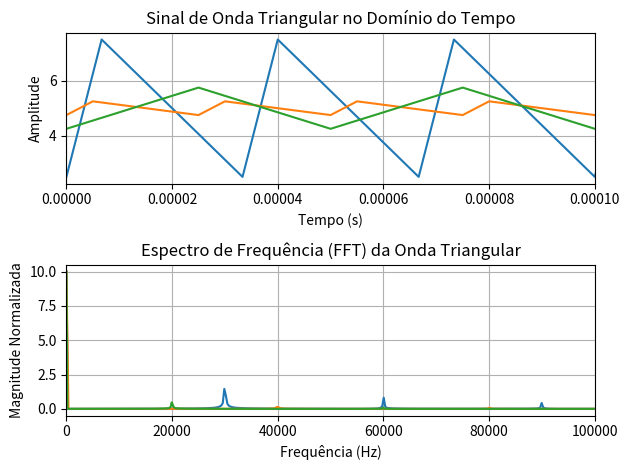

Python code for this plot:
import numpy as np
from scipy import signal
import matplotlib.pyplot as plt

def PerdasCuCA(N_espiras, N_paralelo, f, corrente_cc, var_corrente, J, D, RF, PFT, d_cond, comprimento_medio_da_espira, ID):
    Fs = f * 10
    T = 1.0 / Fs
    N = 1024
    tempo_total = N * T

    freq_fundamental = f
    amplitude = var_corrente / 2
    t = np.linspace(0.0, tempo_total, N, endpoint=False)
    # Geração e FFT
    onda_base = amplitude * signal.sawtooth(2 * np.pi * freq_fundamental * t, width=D)
    onda_triangular_com_offset = onda_base + corrente_cc

    Y = np.fft.fft(onda_triangular_com_offset)
    xf = np.fft.fftfreq(N, T)
    amplitude_espectro = 2.0 / N * np.abs(Y)

    delta_f = Fs / N

    max_harmonics = int((Fs / 2) / f)

    soma_P_CA = 0.0

    for n in range(0, max_harmonics + 10, 1):
        # Calcula a frequência do harmônico
        freq_harmonico = n * freq_fundamental

        indice_bin = int(round(freq_harmonico / delta_f))

        # Verifica se o índice está dentro dos limites da metade do espectro (N/2)
        if indice_bin <= (N - 1):
            magnitude = amplitude_espectro[indice_bin]

            large_circle_radius = PFT / float(RF)
            diam_cond_paralelo = large_circle_radius * d_cond
            PF = diam_cond_paralelo / (N_paralelo ** (1 / 2) * d_cond)
            porosidade = 1 / PF

            # Perdas CA
            N_camadas = 1
            circ_int = 2 * np.pi * ID / 2
            comp_diam_cond = diam_cond_paralelo * N_espiras

            while comp_diam_cond > circ_int:
                circ_int = 2 * np.pi * (ID - diam_cond_paralelo * N_camadas / 2) / 2
                if diam_cond_paralelo < circ_int:
                    N_camadas = N_camadas + 1
                comp_diam_cond = comp_diam_cond - circ_int

            if freq_harmonico != 0:
                # ρ: [Ωm] | μo = 1.256637 μH/m | f: Hz
                profund_pelicular = ((1.72 * 1e-8) / (np.pi * (4 * np.pi * 1e-7) * freq_harmonico)) ** (1 / 2) #[m]

                A_dow = (((np.pi / 4) ** 0.75) * (d_cond * 0.01 / profund_pelicular) * porosidade ** (1 / 2))

                R_CA = (A_dow * (((np.sinh(2 * A_dow) + np.sin(A_dow)) / (np.cosh(2 * A_dow) - np.cos(A_dow))) +
                        (2 * (N_camadas ** 2 - 1) / 3) * ((np.sinh(A_dow) - np.sin(A_dow)) / (np.cosh(A_dow) + np.cos(A_dow)))) *
                        1.72 * 0.00000001 * comprimento_medio_da_espira * N_espiras / (corrente_cc / J))

                P_CA = R_CA * (magnitude ** 2) / 2
                print('fh: ',freq_harmonico,'A_dow: ', A_dow,'prof_pelicular: ', profund_pelicular, 'R_CA: ', R_CA, 'P_CA', P_CA)
                #print(N_espiras, N_paralelo, f, corrente_cc, var_corrente, J, D, RF, PFT, d_cond, comprimento_medio_da_espira, ID)
                soma_P_CA += P_CA
    print('\n')
    # Plotagem no Domínio do Tempo
    plt.subplot(2, 1, 1)
    plt.plot(t, onda_triangular_com_offset, label='Onda Triangular')
    plt.title('Sinal de Onda Triangular no Domínio do Tempo')
    plt.xlabel('Tempo (s)')
    plt.ylabel('Amplitude')
    plt.grid(True)
    plt.xlim(0, 1 / freq_fundamental * 2)  # Mostra apenas 2 períodos para clareza

    # Plotagem no Domínio da Frequência
    plt.subplot(2, 1, 2)
    # Focamos apenas na primeira metade do espectro (frequências positivas)
    # O índice N//2 marca o limite da frequência de Nyquist (Fs/2)
    plt.plot(xf[:N // 2], amplitude_espectro[:N // 2])
    plt.title('Espectro de Frequência (FFT) da Onda Triangular')
    plt.xlabel('Frequência (Hz)')
    plt.ylabel('Magnitude Normalizada')
    plt.grid(True)
    plt.xlim(0, Fs / 2)  # Limite máximo na Frequência de Nyquist

    # Para garantir que os gráficos não se sobreponham
    plt.tight_layout()
    plt.show()
    return soma_P_CA

if __name__ == '__main__':
    PerdasCuCA(53, 13, 30000, 5, 5.0, 450, 0.2, 1.26, 0.2360679775, 0.0452, 16.714000000000002, 77.19)
    PerdasCuCA(55, 16, 40000, 5, 0.5, 450, 0.2, 1.26, 0.2166474292, 0.0409, 14.138, 24.0)

    P_CA = PerdasCuCA(92, 40, 20000, 5, 1.5, 450, 0.5, 1.29,
                      0.1403736042, 0.0267, 6.436, 22.56)
    print(P_CA)